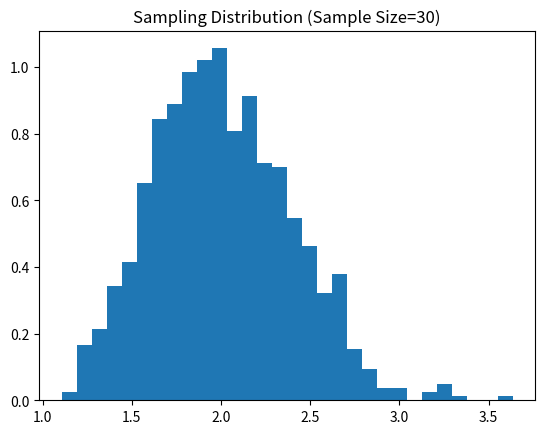

Write Python code to recreate this figure. (Note: this script raises an exception after producing the figure.)
#Define the z-statistic and explain its relationship to the standard normal distribution. How is the z-statistic used in hypothesis testing?
# The z-statistic measures how many standard deviations a data point is from the mean. It follows a standard normal distribution (mean=0, std=1). It is used in hypothesis testing to compare sample means to a population mean.

#What is a p-value, and how is it used in hypothesis testing? What does it mean if the p-value is very small (e.g., 0.01)?
# The p-value is the probability of observing the test results under the null hypothesis. A small p-value (e.g., 0.01) indicates strong evidence against the null hypothesis, leading to its rejection.

#Compare and contrast the binomial and Bernoulli distributions.
# The Bernoulli distribution is a special case of the binomial distribution where n=1 (single trial). The binomial distribution represents the sum of multiple independent Bernoulli trials.

#Under what conditions is the binomial distribution used, and how does it relate to the Bernoulli distribution?
# The binomial distribution applies when there are a fixed number of independent trials, each with two possible outcomes (success or failure). The Bernoulli distribution is a single-trial version of the binomial.

#What are the key properties of the Poisson distribution, and when is it appropriate to use this distribution?
# The Poisson distribution models the probability of a given number of events occurring in a fixed interval. It is appropriate when events are rare and independent.

#Define the terms "probability distribution" and "probability density function" (PDF). How does a PDF differ from a probability mass function (PMF)?
# A probability distribution describes how probabilities are assigned to outcomes. A PDF is used for continuous variables, whereas a PMF is used for discrete variables.

#Explain the Central Limit Theorem (CLT) with example.
# The CLT states that the sampling distribution of the mean approaches a normal distribution as sample size increases, regardless of the population distribution.

import numpy as np
import matplotlib.pyplot as plt

def simulate_clt(sample_size, num_samples):
    population = np.random.exponential(scale=2, size=10000)
    sample_means = [np.mean(np.random.choice(population, sample_size)) for _ in range(num_samples)]
    plt.hist(sample_means, bins=30, density=True)
    plt.title(f'Sampling Distribution (Sample Size={sample_size})')
    plt.show()

simulate_clt(30, 1000)

#### Question 8: Compare z-scores and t-scores. When should you use a z-score, and when should a t-score be applied instead?
# Answer:
# A z-score is used when the population standard deviation is known, while a t-score is used when the population standard deviation is unknown and the sample size is small.

#### Question 9: Given sample data, calculate the z-score and p-value.
import scipy.stats as stats

s_mean = 105
p_mean = 100
std = 15
s_size = 25

z_score = (s_mean - p_mean) / (std / np.sqrt(sample_size))
p_value = 1 - stats.norm.cdf(z_score)

print(f"Z-score: {z_score}")
print(f"P-value: {p_value}")

if p_value < 0.05:
    print("Reject the null hypothesis.")
else:
    print("Fail to reject the null hypothesis.")

#### Question 10: Simulate a binomial distribution.
n, p = 10, 0.6
samples = np.random.binomial(n, p, 1000)

plt.hist(samples, bins=10, density=True, alpha=0.6, color='b')
plt.title('Binomial Distribution')
plt.show()

expected_mean = n * p
expected_variance = n * p * (1 - p)
print(f"Expected Mean: {expected_mean}")
print(f"Expected Variance: {expected_variance}")
